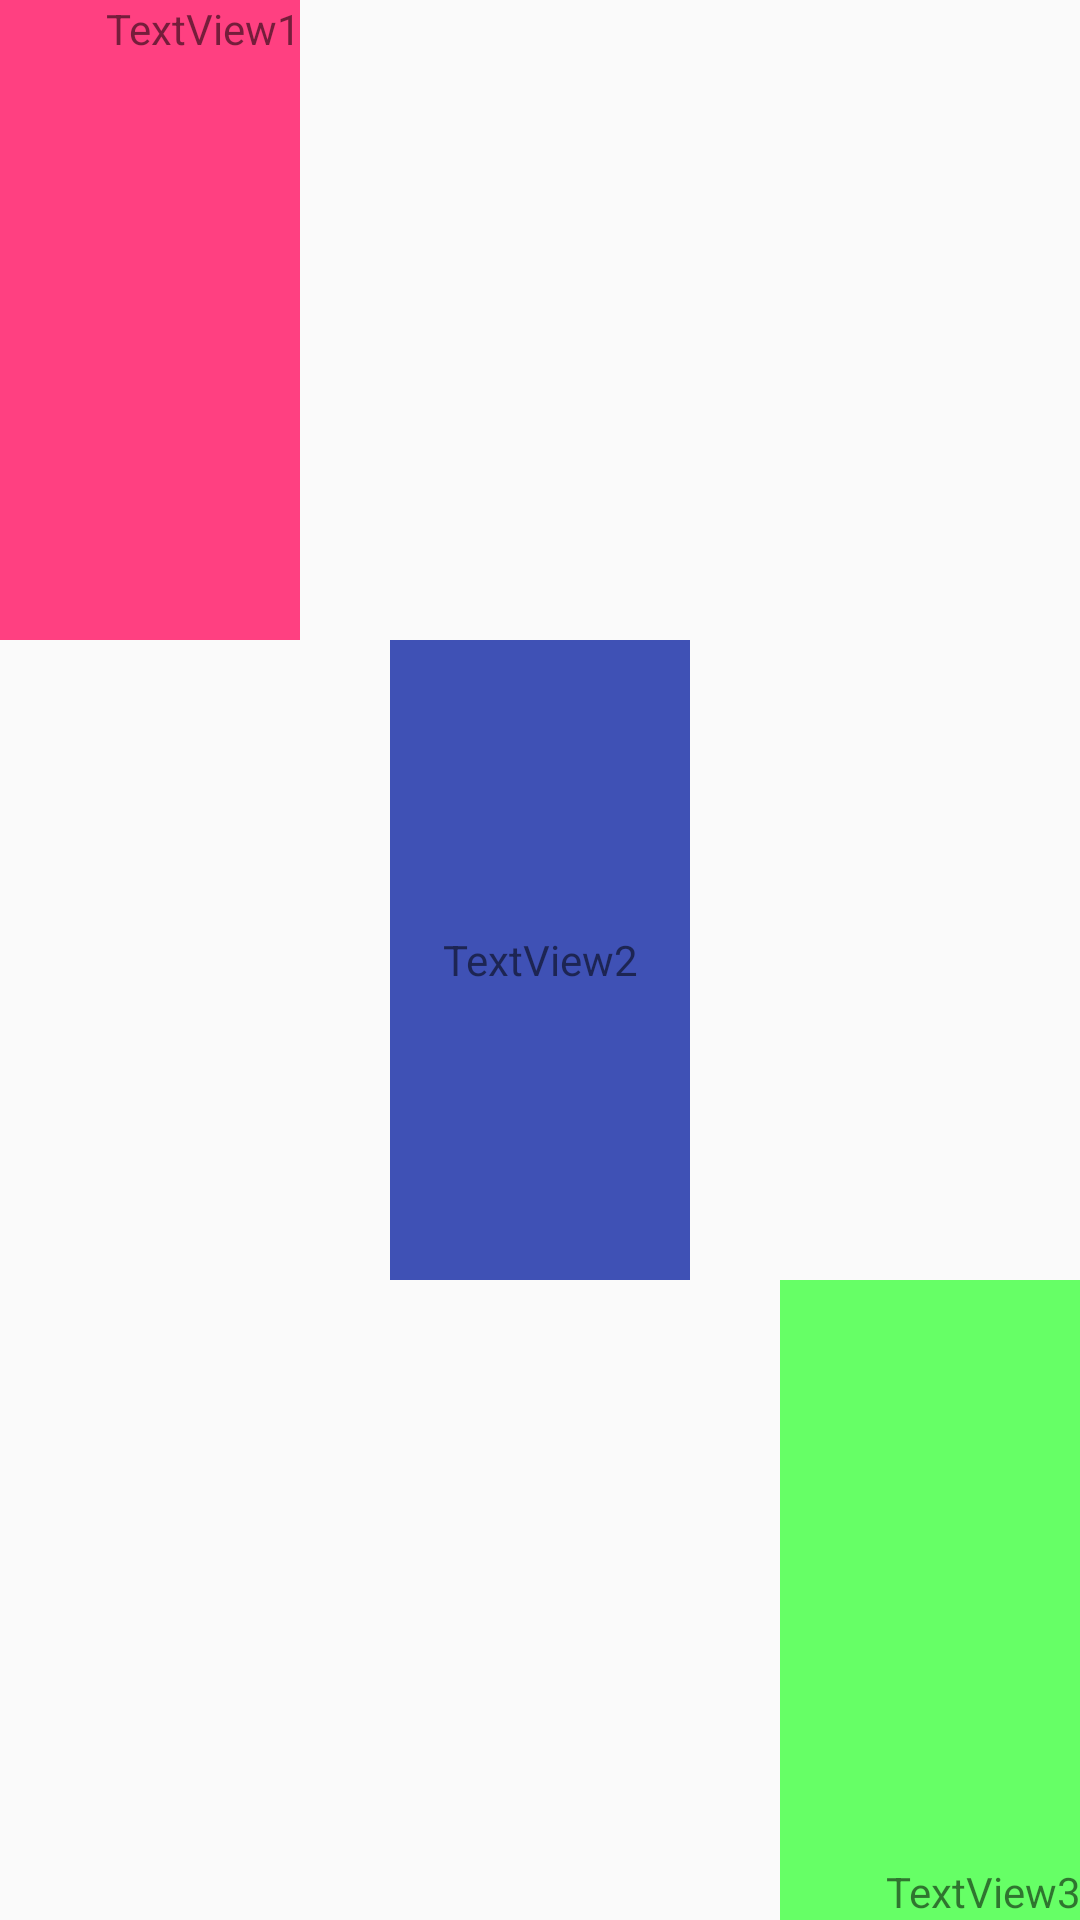

The Android layout XML behind this screen, and the referenced resources:
<!-- AndroidManifest.xml: application theme AppTheme -->
<!-- res/layout/activity_example1b.xml -->
<?xml version="1.0" encoding="utf-8"?>
<LinearLayout xmlns:android="http://schemas.android.com/apk/res/android"
    android:layout_width="match_parent"
    android:layout_height="match_parent"
    android:orientation="vertical">

    
    
    
    
    

    
    
    
    
    
    

    <TextView
        android:id="@+id/textView1"
        android:layout_width="100dp"
        android:layout_height="0dp"
        android:layout_gravity="left"
        android:layout_weight="1"
        android:background="@color/colorAccent"
        android:gravity="top|right"
        android:text="TextView1" />

    <TextView
        android:id="@+id/textView2"
        android:layout_width="100dp"
        android:layout_height="0dp"
        android:layout_gravity="center"
        android:layout_weight="1"
        android:background="@color/colorPrimary"
        android:gravity="center"
        android:text="TextView2" />

    <TextView
        android:layout_width="100dp"
        android:layout_height="0dp"
        android:layout_gravity="right"
        android:layout_weight="1"
        android:background="@color/myColor1"
        android:gravity="bottom|right"
        android:text="TextView3" />


</LinearLayout>
<!-- resources referenced by this layout -->
<resources>
  <color name="colorAccent">#FF4081</color>
  <color name="colorPrimary">#3F51B5</color>
  <color name="myColor1">#66ff66</color>
  <style name="AppTheme" parent="Theme.AppCompat.Light.DarkActionBar">
          
          <item name="colorPrimary">@color/colorPrimary</item>
          <item name="colorPrimaryDark">@color/colorPrimaryDark</item>
          <item name="colorAccent">@color/colorAccent</item>
      </style>
  <color name="colorPrimaryDark">#303F9F</color>
</resources>
